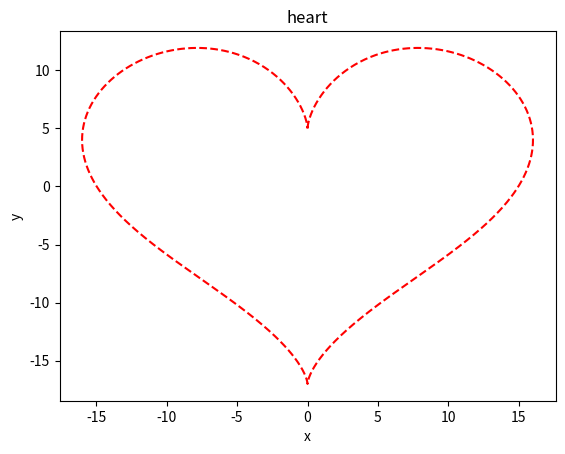

This chart was generated by the following Python code:
import numpy as np
import matplotlib.pyplot as plt

t = np.linspace(0, 2 * np.pi, 1000)
x = 16 * np.sin(t) ** 3
y = 13 * np.cos(t) - 5 * np.cos(2 * t) - 2 * np.cos(3 * t) - np.cos(4 * t)

plt.plot(x,y,'--r')
plt.xlabel('x')
plt.ylabel('y')
plt.title('heart')
plt.show()